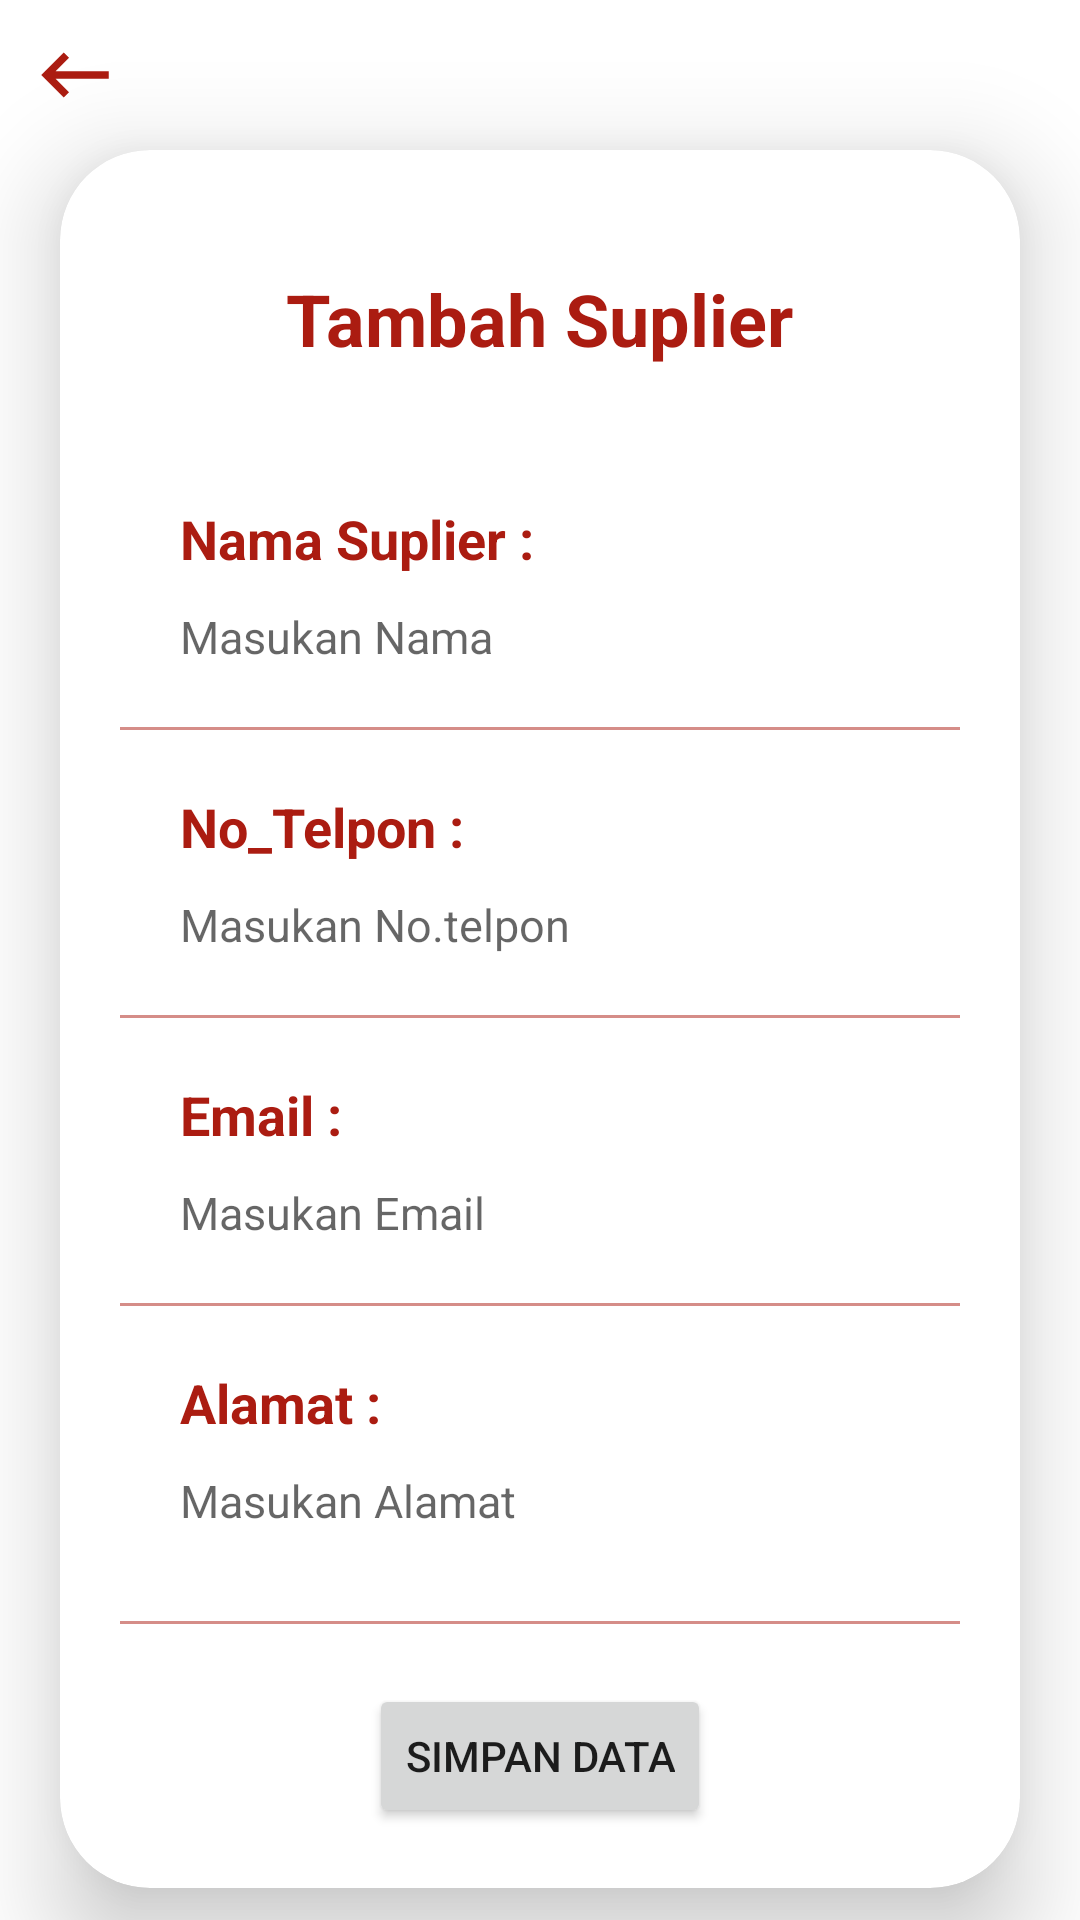

Android layout source for this screen:
<!-- AndroidManifest.xml: application theme Theme.AppStock -->
<!-- res/layout/fragment_tambah_suplier.xml -->
<?xml version="1.0" encoding="utf-8"?>
<FrameLayout xmlns:android="http://schemas.android.com/apk/res/android"
    xmlns:tools="http://schemas.android.com/tools"
    android:layout_width="match_parent"
    android:layout_height="match_parent"
    xmlns:app="http://schemas.android.com/apk/res-auto"
    tools:context=".TambahSuplierFragment">


    <Button
        android:layout_width="30dp"
        android:scrollbars="none"
        android:layout_height="30dp"
        android:layout_marginStart="10dp"
        android:layout_marginTop="10dp"
        android:layout_marginEnd="10dp"
        android:layout_marginBottom="10dp"
        android:id="@+id/btn_back_suplier"
        android:background="@drawable/baseline_keyboard_backspace_24" />

    <ScrollView
        android:layout_width="match_parent"
        android:layout_height="match_parent"
        android:scrollbars="vertical">

        <androidx.cardview.widget.CardView
            android:layout_width="match_parent"
            android:layout_height="wrap_content"
            android:layout_marginTop="50dp"
            android:layout_marginEnd="20dp"
            android:layout_marginStart="20dp"
            app:cardCornerRadius="30dp"
            app:cardElevation="20dp">

            <LinearLayout
                android:layout_width="match_parent"
                android:layout_height="wrap_content"
                android:padding="20dp"
                android:orientation="vertical">

                <TextView
                    android:layout_width="wrap_content"
                    android:layout_height="wrap_content"
                    android:text="Tambah Suplier"
                    android:textStyle="bold"
                    android:layout_marginTop="20dp"
                    android:textSize="24sp"
                    android:layout_gravity="center"
                    android:id="@+id/labelSuplier"
                    android:layout_marginBottom="15dp"
                    android:textColor="@color/red" />


                <TextView
                    android:layout_width="match_parent"
                    android:layout_height="wrap_content"
                    android:layout_marginTop="10dp"
                    android:padding="20dp"
                    android:text="Nama Suplier : "
                    android:textStyle="bold"
                    android:layout_gravity="center"
                    android:textSize="18sp"
                    android:textColor="@color/red"/>
                <EditText
                    android:layout_width="match_parent"
                    android:layout_height="wrap_content"
                    android:layout_marginTop="-30dp"
                    android:background="@null"
                    android:padding="20dp"
                    android:hint="Masukan Nama"
                    android:layout_gravity="center"
                    android:id="@+id/namaSuplier"
                    android:textSize="15sp"
                    android:textColor="@color/black"/>

                <androidx.appcompat.widget.AppCompatImageView
                    android:layout_width="match_parent"
                    android:layout_height="1dp"
                    android:alpha="0.5"
                    android:background="@color/red"/>

                <TextView
                    android:layout_width="match_parent"
                    android:layout_height="wrap_content"
                    android:padding="20dp"
                    android:text="No_Telpon :"
                    android:textStyle="bold"
                    android:layout_gravity="center"
                    android:textSize="18sp"
                    android:textColor="@color/red"/>

                <EditText
                    android:layout_width="match_parent"
                    android:layout_height="wrap_content"
                    android:layout_marginTop="-30dp"
                    android:hint="Masukan No.telpon"
                    android:inputType="number"
                    android:padding="20dp"
                    android:layout_gravity="center"
                    android:background="@null"
                    android:id="@+id/notlpSuplier"
                    android:textSize="15sp"
                    android:textColor="@color/black"/>

                <androidx.appcompat.widget.AppCompatImageView
                    android:layout_width="match_parent"
                    android:layout_marginTop="0dp"
                    android:layout_height="1dp"
                    android:alpha="0.5"
                    android:background="@color/red"/>

                <TextView
                    android:layout_width="match_parent"
                    android:layout_height="wrap_content"
                    android:padding="20dp"
                    android:text="Email : "
                    android:textStyle="bold"
                    android:layout_gravity="center"
                    android:textSize="18sp"
                    android:textColor="@color/red"/>

                <EditText
                    android:layout_width="match_parent"
                    android:layout_height="wrap_content"
                    android:background="@null"
                    android:layout_marginTop="-30dp"
                    android:padding="20dp"
                    android:hint="Masukan Email"
                    android:layout_gravity="center"
                    android:id="@+id/emailSuplier"
                    android:textSize="15sp"
                    android:textColor="@color/black"/>

                <androidx.appcompat.widget.AppCompatImageView
                    android:layout_width="match_parent"
                    android:layout_marginTop="0dp"
                    android:layout_height="1dp"
                    android:alpha="0.5"
                    android:background="@color/red"/>

                <TextView
                    android:layout_width="match_parent"
                    android:layout_height="wrap_content"
                    android:padding="20dp"
                    android:text="Alamat : "
                    android:textStyle="bold"
                    android:layout_gravity="center"
                    android:textSize="18sp"
                    android:textColor="@color/red"/>
                <EditText
                    android:layout_width="match_parent"
                    android:layout_height="wrap_content"
                    android:background="@null"
                    android:layout_marginTop="-30dp"
                    android:padding="20dp"
                    android:hint="Masukan Alamat"
                    android:layout_gravity="center"
                    android:id="@+id/alamatSuplier"
                    android:textSize="15sp"
                    android:textColor="@color/black"/>
                <androidx.appcompat.widget.AppCompatImageView
                    android:layout_width="match_parent"
                    android:layout_marginTop="10dp"
                    android:layout_height="1dp"
                    android:alpha="0.5"
                    android:background="@color/red"/>

                <Button
                    android:layout_width="wrap_content"
                    android:layout_height="wrap_content"
                    android:layout_marginTop="20dp"
                    android:text="Simpan Data"
                    android:layout_gravity="center"
                    app:cornerRadius="20dp"
                    android:id="@+id/btn_submit_suplier"/>
            </LinearLayout>

        </androidx.cardview.widget.CardView>
    </ScrollView>

</FrameLayout>
<!-- resources referenced by this layout -->
<resources>
  <color name="black">#FF000000</color>
  <color name="red">#ab1c11</color>
  <!-- drawable baseline_keyboard_backspace_24 (drawable) -->
  <vector android:autoMirrored="true" android:height="24dp"
      android:tint="#AB1C11" android:viewportHeight="24"
      android:viewportWidth="24" android:width="24dp" xmlns:android="http://schemas.android.com/apk/res/android">
      <path android:fillColor="@android:color/white" android:pathData="M21,11H6.83l3.58,-3.59L9,6l-6,6 6,6 1.41,-1.41L6.83,13H21z"/>
  </vector>
  <style name="Theme.AppStock" parent="Theme.MaterialComponents.DayNight.NoActionBar">
          
          <item name="colorPrimary">@color/red</item>
          <item name="colorPrimaryVariant">@color/red</item>
          <item name="colorOnPrimary">@color/white</item>
          
          <item name="colorSecondary">@color/teal_200</item>
          <item name="colorSecondaryVariant">@color/teal_700</item>
          <item name="colorOnSecondary">@color/black</item>
          
          <item name="android:statusBarColor">?attr/colorPrimaryVariant</item>
          
      </style>
  <color name="white">#FFFFFFFF</color>
  <color name="teal_200">#FF03DAC5</color>
  <color name="teal_700">#FF018786</color>
</resources>
